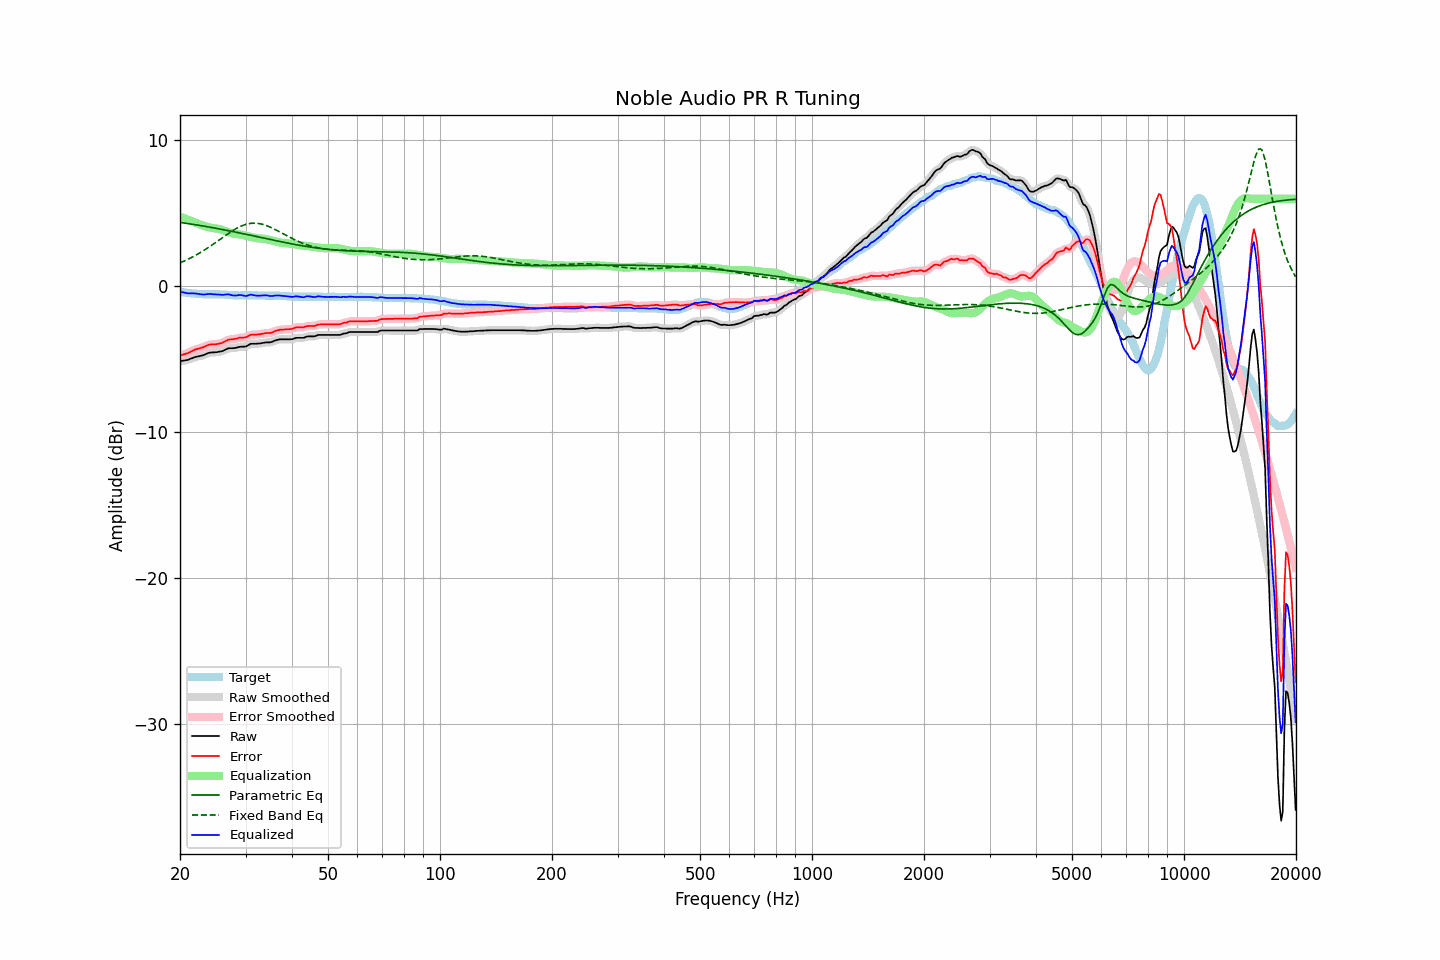

The file beside this chart, header and first rows:
frequency, raw, error, smoothed, error_smoothed, equalization, parametric_eq, fixed_band_eq, equalized_raw, equalized_smoothed, target
20.00, -5.15, -4.76, -5.15, -4.75, 4.77, 4.38, 1.60, -0.37, -0.37, -0.39
20.20, -5.13, -4.73, -5.13, -4.72, 4.73, 4.36, 1.65, -0.40, -0.40, -0.40
20.40, -5.11, -4.69, -5.11, -4.69, 4.69, 4.35, 1.70, -0.42, -0.43, -0.42
20.61, -5.09, -4.66, -5.09, -4.66, 4.64, 4.33, 1.75, -0.45, -0.45, -0.43
20.81, -5.07, -4.62, -5.07, -4.62, 4.60, 4.31, 1.80, -0.47, -0.47, -0.45
21.02, -5.05, -4.59, -5.04, -4.58, 4.56, 4.30, 1.85, -0.49, -0.48, -0.46
21.23, -5.00, -4.53, -5.00, -4.53, 4.52, 4.28, 1.90, -0.48, -0.49, -0.47
21.44, -4.96, -4.48, -4.96, -4.47, 4.47, 4.26, 1.96, -0.49, -0.49, -0.48
21.66, -4.92, -4.42, -4.91, -4.42, 4.43, 4.25, 2.02, -0.49, -0.49, -0.50
21.87, -4.87, -4.37, -4.87, -4.37, 4.38, 4.23, 2.08, -0.49, -0.49, -0.50
22.09, -4.84, -4.33, -4.84, -4.33, 4.34, 4.21, 2.14, -0.50, -0.50, -0.51
22.31, -4.82, -4.30, -4.82, -4.29, 4.30, 4.19, 2.20, -0.52, -0.52, -0.52
22.54, -4.80, -4.27, -4.80, -4.26, 4.26, 4.18, 2.27, -0.54, -0.54, -0.53
22.76, -4.77, -4.23, -4.77, -4.23, 4.22, 4.16, 2.33, -0.55, -0.56, -0.54
22.99, -4.75, -4.21, -4.74, -4.20, 4.18, 4.14, 2.40, -0.57, -0.57, -0.54
23.22, -4.71, -4.16, -4.71, -4.15, 4.14, 4.12, 2.47, -0.57, -0.56, -0.55
23.45, -4.66, -4.11, -4.66, -4.11, 4.10, 4.10, 2.54, -0.55, -0.55, -0.55
23.69, -4.61, -4.06, -4.61, -4.06, 4.07, 4.08, 2.61, -0.54, -0.54, -0.55
23.92, -4.57, -4.02, -4.57, -4.02, 4.04, 4.06, 2.68, -0.53, -0.53, -0.55
24.16, -4.55, -4.00, -4.55, -4.00, 4.02, 4.04, 2.76, -0.53, -0.53, -0.55
24.40, -4.54, -3.99, -4.54, -3.99, 4.00, 4.02, 2.83, -0.54, -0.54, -0.55
24.65, -4.54, -3.99, -4.54, -3.98, 3.98, 4.00, 2.91, -0.56, -0.55, -0.55
24.89, -4.53, -3.98, -4.53, -3.98, 3.97, 3.98, 2.99, -0.56, -0.56, -0.55
25.14, -4.52, -3.97, -4.52, -3.96, 3.95, 3.96, 3.07, -0.56, -0.56, -0.55
25.39, -4.50, -3.95, -4.50, -3.95, 3.93, 3.94, 3.15, -0.57, -0.57, -0.55
25.65, -4.48, -3.92, -4.48, -3.92, 3.90, 3.92, 3.23, -0.58, -0.58, -0.56
25.91, -4.46, -3.90, -4.45, -3.89, 3.87, 3.90, 3.30, -0.59, -0.59, -0.56
26.16, -4.42, -3.85, -4.41, -3.84, 3.83, 3.88, 3.38, -0.59, -0.59, -0.57
26.43, -4.36, -3.79, -4.36, -3.78, 3.79, 3.86, 3.46, -0.57, -0.57, -0.57
26.69, -4.31, -3.73, -4.31, -3.72, 3.75, 3.84, 3.54, -0.56, -0.56, -0.58
26.96, -4.26, -3.67, -4.27, -3.68, 3.71, 3.81, 3.61, -0.55, -0.56, -0.59
27.23, -4.25, -3.66, -4.25, -3.65, 3.68, 3.79, 3.69, -0.57, -0.58, -0.59
27.50, -4.25, -3.65, -4.25, -3.64, 3.64, 3.77, 3.76, -0.61, -0.60, -0.60
27.77, -4.25, -3.64, -4.25, -3.63, 3.62, 3.75, 3.83, -0.63, -0.63, -0.61
28.05, -4.24, -3.62, -4.24, -3.62, 3.60, 3.73, 3.90, -0.64, -0.64, -0.62
28.33, -4.22, -3.60, -4.22, -3.59, 3.58, 3.70, 3.96, -0.63, -0.63, -0.62
28.62, -4.19, -3.57, -4.19, -3.56, 3.57, 3.68, 4.02, -0.62, -0.62, -0.62
28.90, -4.16, -3.53, -4.17, -3.54, 3.56, 3.66, 4.07, -0.60, -0.61, -0.63
29.19, -4.15, -3.53, -4.15, -3.53, 3.54, 3.64, 4.12, -0.61, -0.61, -0.62
29.48, -4.15, -3.53, -4.15, -3.52, 3.52, 3.61, 4.17, -0.63, -0.63, -0.62
29.78, -4.14, -3.52, -4.14, -3.52, 3.49, 3.59, 4.21, -0.65, -0.65, -0.62
30.08, -4.13, -3.51, -4.12, -3.49, 3.46, 3.57, 4.24, -0.67, -0.66, -0.62
30.38, -4.07, -3.45, -4.07, -3.44, 3.43, 3.54, 4.27, -0.64, -0.64, -0.62
30.68, -4.01, -3.39, -4.01, -3.39, 3.40, 3.52, 4.30, -0.61, -0.61, -0.62
30.99, -3.95, -3.33, -3.97, -3.34, 3.38, 3.50, 4.31, -0.57, -0.59, -0.62
31.30, -3.95, -3.33, -3.95, -3.33, 3.35, 3.47, 4.32, -0.60, -0.59, -0.62
31.61, -3.95, -3.33, -3.94, -3.32, 3.33, 3.45, 4.33, -0.62, -0.61, -0.62
31.93, -3.95, -3.33, -3.95, -3.32, 3.31, 3.42, 4.32, -0.64, -0.64, -0.62
32.24, -3.94, -3.31, -3.94, -3.31, 3.30, 3.40, 4.32, -0.64, -0.65, -0.63
32.57, -3.93, -3.30, -3.93, -3.30, 3.28, 3.38, 4.30, -0.65, -0.65, -0.63
32.89, -3.92, -3.29, -3.92, -3.28, 3.27, 3.35, 4.28, -0.64, -0.64, -0.63
33.22, -3.90, -3.27, -3.90, -3.26, 3.27, 3.33, 4.25, -0.63, -0.63, -0.63
33.55, -3.88, -3.25, -3.88, -3.24, 3.25, 3.31, 4.23, -0.63, -0.62, -0.63
33.89, -3.86, -3.22, -3.86, -3.22, 3.24, 3.28, 4.19, -0.62, -0.62, -0.64
34.23, -3.85, -3.21, -3.85, -3.21, 3.22, 3.26, 4.15, -0.63, -0.63, -0.64
34.57, -3.85, -3.21, -3.85, -3.21, 3.20, 3.23, 4.10, -0.65, -0.65, -0.64
34.92, -3.85, -3.21, -3.84, -3.20, 3.18, 3.21, 4.06, -0.67, -0.67, -0.64
35.27, -3.82, -3.18, -3.82, -3.17, 3.15, 3.19, 4.01, -0.67, -0.67, -0.64
35.62, -3.78, -3.14, -3.78, -3.13, 3.12, 3.16, 3.95, -0.66, -0.66, -0.64
35.97, -3.73, -3.08, -3.74, -3.09, 3.09, 3.14, 3.90, -0.64, -0.65, -0.65
... 635 more rows
